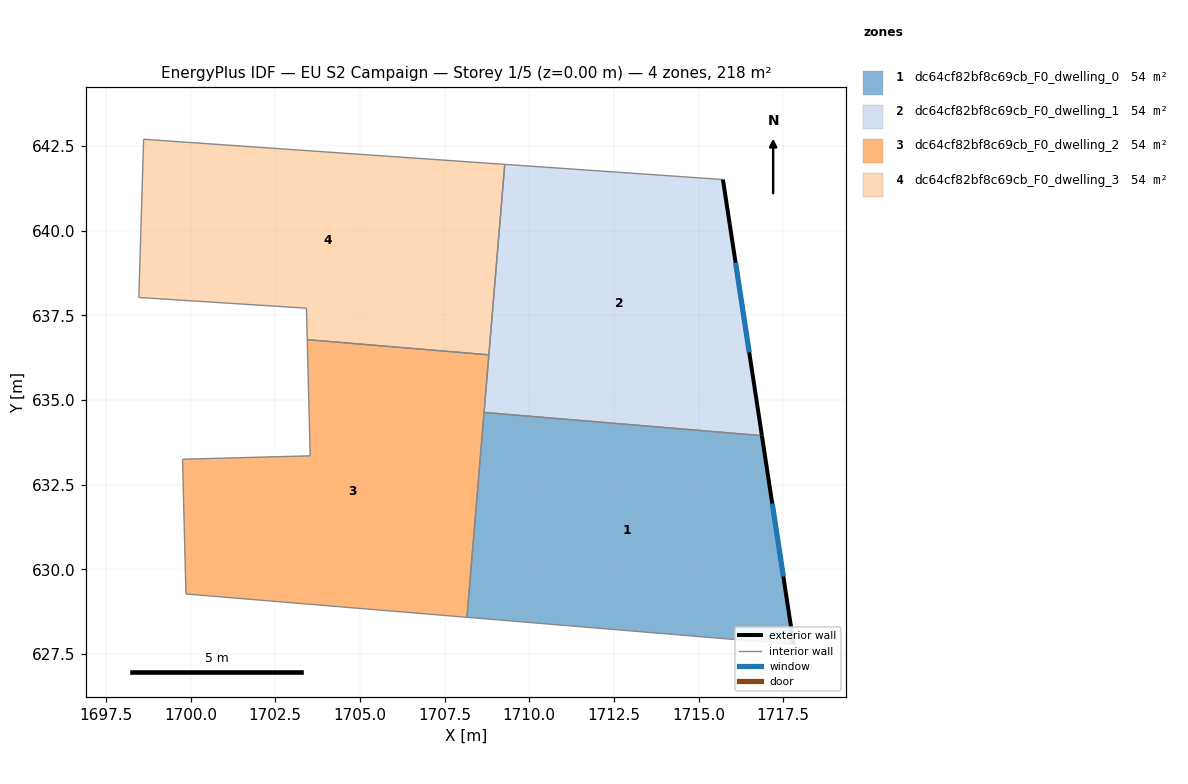
=== STOREY PLAN SPEC (per zone: floor XY polygon, exterior-wall plan segments, windows/doors) ===
zone 1: dc64cf82bf8c69cb_F0_dwelling_0  (54.4 m²)
  floor: (1716.87, 633.95) (1717.81, 627.78) (1708.16, 628.58) (1708.67, 634.64)
  exterior wall: (1717.81, 627.78) – (1716.87, 633.95)  [6.2 m]
    window: (1717.50, 629.79) – (1717.18, 631.94)  [2.3 m²]
  interior walls: 3
zone 2: dc64cf82bf8c69cb_F0_dwelling_1  (54.4 m²)
  floor: (1715.72, 641.51) (1716.87, 633.95) (1708.67, 634.64) (1709.28, 641.96)
  exterior wall: (1716.87, 633.95) – (1715.72, 641.51)  [7.7 m]
    window: (1716.50, 636.41) – (1716.09, 639.05)  [2.8 m²]
  interior walls: 3
zone 3: dc64cf82bf8c69cb_F0_dwelling_2  (54.4 m²)
  floor: (1708.81, 636.34) (1708.16, 628.58) (1699.86, 629.27) (1699.76, 633.25) (1703.53, 633.35) (1703.44, 636.79)
  interior walls: 6
zone 4: dc64cf82bf8c69cb_F0_dwelling_3  (54.4 m²)
  floor: (1709.28, 641.96) (1708.81, 636.34) (1703.44, 636.79) (1703.42, 637.71) (1698.47, 638.03) (1698.61, 642.70)
  interior walls: 6

=== DERIVED (storey summary) ===
Building: EU S2 Campaign
Storey: 1 of 5  (floor level z = 0.00 m)
Storey gross floor area: 217.5 m²
Zones on this storey: 4
  - dc64cf82bf8c69cb_F0_dwelling_0: floor 54.4 m²; exterior wall 6.2 m (18.7 m²); 1 window(s) 2.3 m²; WWR 12.2%
  - dc64cf82bf8c69cb_F0_dwelling_1: floor 54.4 m²; exterior wall 7.7 m (23.0 m²); 1 window(s) 2.8 m²; WWR 12.2%
  - dc64cf82bf8c69cb_F0_dwelling_2: floor 54.4 m²
  - dc64cf82bf8c69cb_F0_dwelling_3: floor 54.4 m²
Zone adjacency (shared interzone walls):
  - dc64cf82bf8c69cb_F0_dwelling_0 ↔ dc64cf82bf8c69cb_F0_dwelling_1
  - dc64cf82bf8c69cb_F0_dwelling_2 ↔ dc64cf82bf8c69cb_F0_dwelling_3